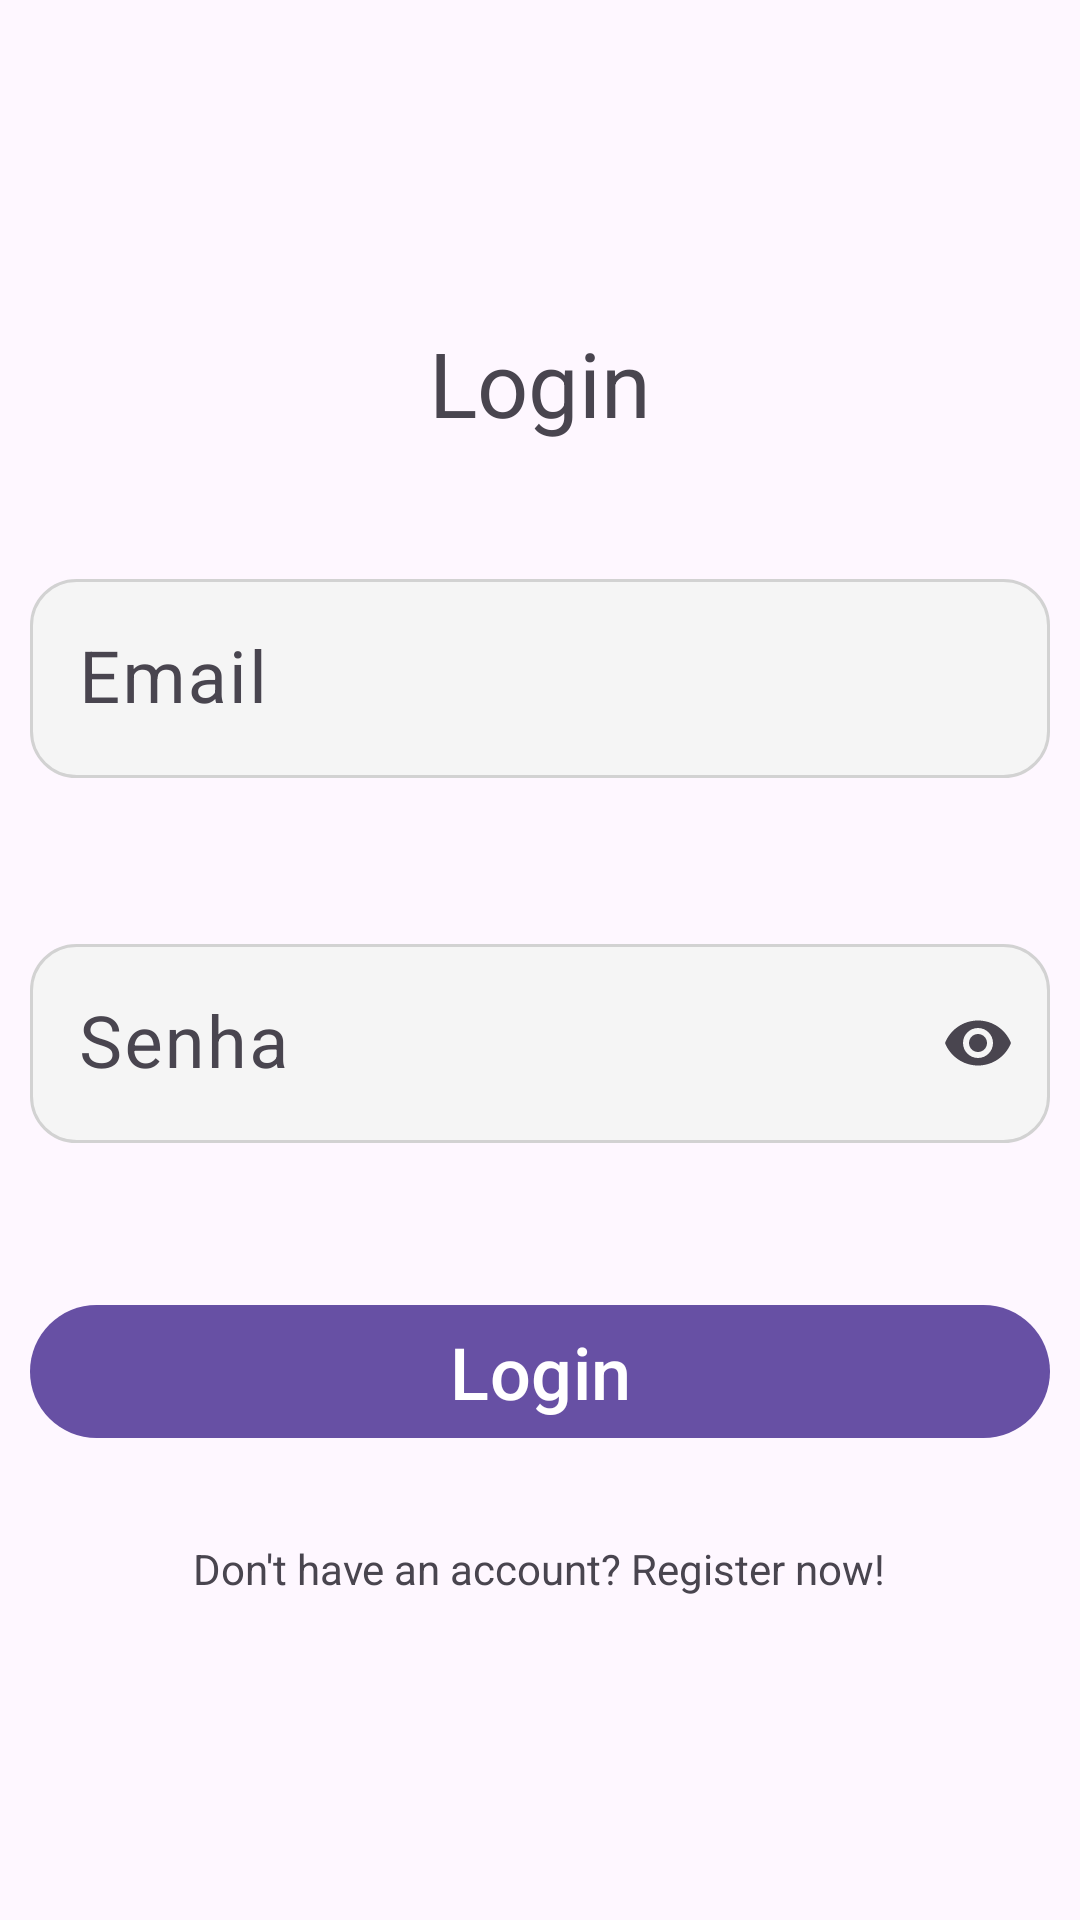

Reconstruct the res/layout file that produces this screen, plus the resources it refers to.
<!-- AndroidManifest.xml: application theme Theme.AnimeJotter -->
<!-- res/layout/activity_login.xml -->
<?xml version="1.0" encoding="utf-8"?>
<LinearLayout
    xmlns:android="http://schemas.android.com/apk/res/android"
    xmlns:app="http://schemas.android.com/apk/res-auto"
    xmlns:tools="http://schemas.android.com/tools"
    android:layout_width="match_parent"
    android:layout_height="match_parent"
    tools:context=".LoginActivity"
    android:orientation="vertical"
    android:gravity="center_vertical"
    android:id="@+id/layout"
    >

    <com.google.android.material.textview.MaterialTextView
        android:layout_width="wrap_content"
        android:layout_height="wrap_content"
        android:text="Login"
        android:layout_gravity="center"
        android:textSize="30dp"
        android:layout_marginBottom="30dp"
        />

    <com.google.android.material.textfield.TextInputLayout
        android:layout_width="match_parent"
        android:layout_height="wrap_content"
        android:padding="10dp"
        android:layout_marginBottom="30dp"

        >
        <com.google.android.material.textfield.TextInputEditText
            android:id="@+id/txt_email"
            android:layout_width="match_parent"
            android:layout_height="match_parent"
            android:background="@drawable/rounded_edittext_bg"
            android:hint="Email"
            android:textSize="24sp"
            android:inputType="textEmailAddress"/>
    </com.google.android.material.textfield.TextInputLayout>
    <com.google.android.material.textfield.TextInputLayout
        android:layout_width="match_parent"
        android:layout_height="wrap_content"
        android:padding="10dp"
        android:layout_marginBottom="30dp"
        app:endIconMode="password_toggle"
        >
        <com.google.android.material.textfield.TextInputEditText
            android:id="@+id/txt_password"
            android:layout_width="match_parent"
            android:layout_height="match_parent"
            android:background="@drawable/rounded_edittext_bg"
            android:hint="Senha"
            android:textSize="24sp"
            android:inputType="textPassword"

            />
    </com.google.android.material.textfield.TextInputLayout>
    <com.google.android.material.button.MaterialButton
        android:id="@+id/btn_login"
        android:layout_width="match_parent"
        android:layout_height="wrap_content"
        android:text="Login"
        android:textSize="24sp"
        android:layout_margin="10dp"/>

    <com.google.android.material.textview.MaterialTextView
        android:id="@+id/txt_register"
        android:layout_width="wrap_content"
        android:layout_height="wrap_content"
        android:text="Don't have an account? Register now!"
        android:layout_gravity="center"
        android:layout_marginTop="20dp"/>
</LinearLayout>
<!-- resources referenced by this layout -->
<resources>
  <!-- drawable rounded_edittext_bg (drawable) -->
  <?xml version="1.0" encoding="utf-8"?>
  <shape xmlns:android="http://schemas.android.com/apk/res/android"
      android:shape="rectangle">
  
      <corners android:radius="15dp" /> 
  
      <solid android:color="@color/light_gray" /> 
      <stroke
          android:color="#D2D2D2"
          android:width="1dp" />
  
  </shape>
  <style name="Theme.AnimeJotter" parent="Base.Theme.AnimeJotter" />
  <color name="light_gray">#F5F5F5</color>
  <style name="Base.Theme.AnimeJotter" parent="Theme.Material3.DayNight.NoActionBar">
          
          
      </style>
</resources>
